Dataset: Dataset_split (GitHub, springboardmentor0430s/CircuitGuard). Classes: mousebite, open circuit, pinhole, short circuit, spur, spurious copper.

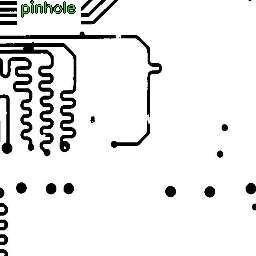
Label: mousebite

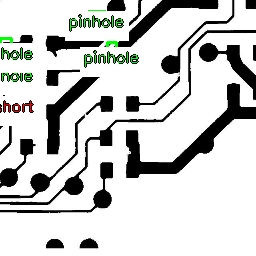
Label: open circuit

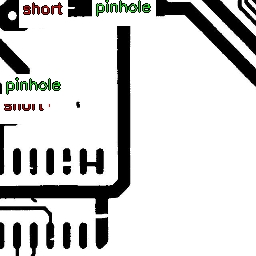
Label: mousebite

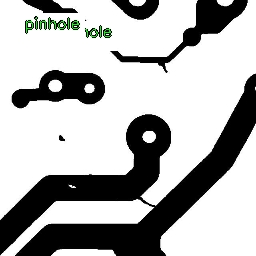
Label: short circuit

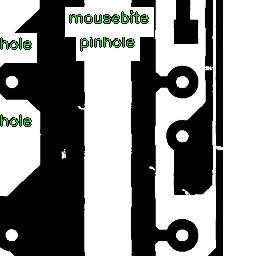
Label: pinhole

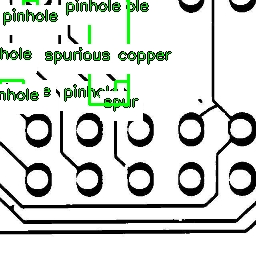
Label: open circuit
